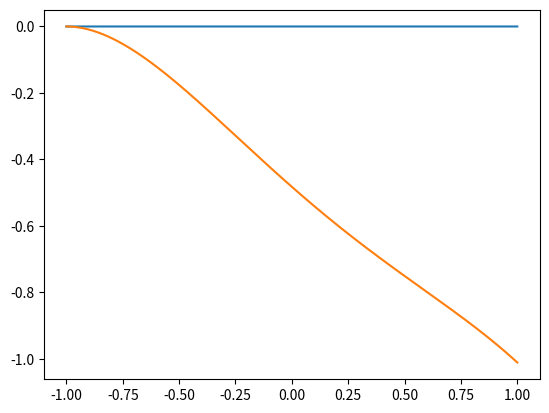
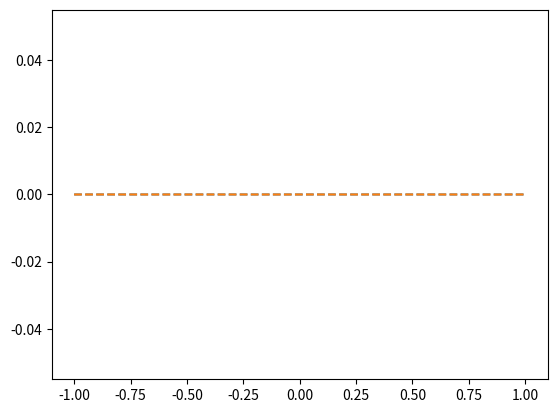
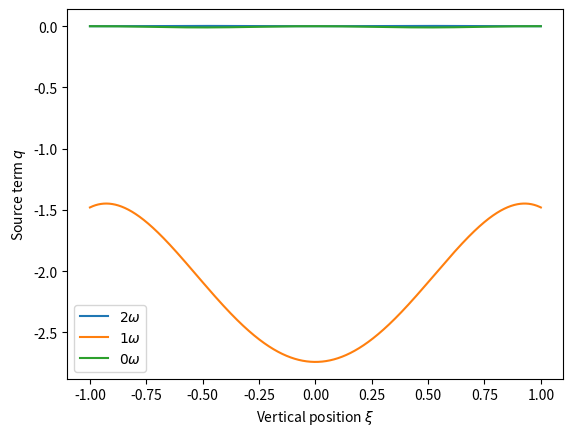

Generate these figures, in order, with matplotlib:
import numpy as np 
import matplotlib.pyplot as plt 

k = np.arange(-3, 3, 1)
xi = np.linspace(-1, 1, int(1e5))
q = np.zeros((len(k), len(xi)), dtype="complex")
dx = xi[1]-xi[0]

kappa = 0.5
Sc = 1.2 
omega = 1.35
F0 = 3
Pe = F0/Sc 

gamma = np.sqrt(1j*omega/Sc )
kappa_p = np.sqrt(gamma*gamma+kappa*kappa)
rho = np.sqrt(kappa*kappa+1j*omega)
P_1 = (F0*gamma*np.tanh(gamma)/(kappa*np.cosh(kappa)))/(1-kappa_p*np.tanh(kappa)/(kappa*np.tanh(kappa_p)))

ux0  = F0*(1-np.cosh(gamma*xi)/np.cosh(gamma))/(gamma*gamma)
ux1 = (P_1*kappa*np.cosh(kappa)/(gamma*gamma))*(np.cosh(kappa*xi)/np.cosh(kappa) - np.cosh(kappa_p *xi)/np.cosh(kappa_p)) + (F0*np.tanh(gamma)/gamma)*(np.cosh(kappa_p*xi)/np.cosh(kappa_p) - xi*np.sinh(gamma*xi)/np.sinh(gamma))
uy1 = (kappa*P_1*np.sinh(kappa)/(gamma*gamma))*(np.sinh(kappa_p*xi)/np.sinh(kappa_p) - np.sinh(kappa*xi)/np.sinh(kappa))

B0 = Pe*F0*np.tanh(gamma)/(gamma*gamma*gamma*rho*rho) + Pe*F0*np.tanh(gamma)/(gamma*gamma*gamma*(Sc-1))*(np.cosh(rho*xi)/(rho*np.sinh(rho)) - np.cosh(gamma*xi)/(gamma*np.sinh(gamma)))
B0_deriv = (Pe*F0*np.tanh(gamma)/(gamma*gamma*gamma*(Sc-1)))*(np.sinh(rho*xi)/np.sinh(rho) - np.sinh(gamma*xi)/np.sinh(gamma))
B0_deriv_deriv = (Pe*F0*np.tanh(gamma)/(gamma*gamma*gamma*(Sc-1)))*(rho*np.cosh(rho*xi)/np.sinh(rho) - gamma*np.cosh(gamma*xi)/np.sinh(gamma))

RHS_sin  = kappa*kappa*xi*B0_deriv - B0_deriv_deriv + Pe*ux1
RHS_cos  = (ux0*kappa*xi - uy1)*B0_deriv

q[np.argmin(abs(k+2)), :] = kappa*xi*np.conj(ux0)*np.conj(B0_deriv)/4 - np.conj(uy1)*np.conj(B0_deriv)/4
q[np.argmin(abs(k+1)), :] = kappa*kappa*xi*np.conj(B0_deriv)/2 - 2*np.conj(B0_deriv_deriv)/2 + Pe*np.conj(ux1)/2
q[np.argmin(abs(k-0)), :] = kappa*xi*(ux0*np.conj(B0_deriv) + np.conj(ux0)*B0_deriv) - uy1*np.conj(B0_deriv) - np.conj(uy1)*B0_deriv
q[np.argmin(abs(k-1)), :] = kappa*kappa*xi*B0_deriv/2 - 2*B0_deriv_deriv/2 + Pe*ux1/2
q[np.argmin(abs(k-2)), :] = kappa*xi*ux0*B0_deriv/4 - uy1*B0_deriv/4


neg_freq_indx = np.argmin(abs(k+1))
pos_freq_indx = np.argmin(abs(k-1))

sol1 = np.zeros((len(k),len(xi)), dtype="complex")
sol2 = np.zeros((len(k),len(xi)), dtype="complex")

p_np2 = 1j*omega*k + kappa*kappa
dxdx = dx*dx

for j in range(1, len(xi)-1):
	for i in range(len(k)):
		sol1[i, j+1] = 2*sol1[i, j] - sol1[i, j-1] -  dxdx*(p_np2[i]*sol1[i, j])
		
		if i == pos_freq_indx:
			sol1[pos_freq_indx, j+1] += -dxdx*xi[j]*xi[j]#dxdx*q[pos_freq_indx, j]

		if i == neg_freq_indx:
			sol1[neg_freq_indx, j+1] += -dxdx*xi[j]*xi[j]#dxdx*q[neg_freq_indx, j]
		
		#if i == 0:
		#	sol1[i, j+1] -= dxdx*(sol1[i+1, j]*kappa*np.conj(ux0[j])/2)
		#elif i == len(k)-1:
		#	sol1[i, j+1] -= dxdx*(sol1[i-1, j]*kappa*ux0[j]/2)
		#else:
		#	sol1[i, j+1] -= dxdx*(sol1[i+1, j]*kappa*np.conj(ux0[j])/2 + sol1[i-1, j]*kappa*ux0[j]/2)

total_sol_cos = np.zeros((len(xi), len(k)), dtype="complex")
total_sol_sin = np.zeros((len(xi), len(k)), dtype="complex")

for i in range(len(k)):
	if i % 2 == 0:
		total_sol_cos[:, i] = sol1[i, :]
		total_sol_sin[:, i] = sol2[i, :]
	else:
		total_sol_cos[:, i] = sol2[i, :]
		total_sol_sin[:, i] = sol1[i, :]

plt.plot(xi, np.imag(np.sum(total_sol_cos, axis=1)))
plt.plot(xi, np.real(np.sum(total_sol_cos, axis=1)))
plt.show()
plt.plot(xi, np.imag(np.sum(total_sol_sin, axis=1)), "--")
plt.plot(xi, np.real(np.sum(total_sol_sin, axis=1)), "--")
plt.show()
plt.plot(xi, np.real(q[np.argmin(abs(k+2)),:]+q[np.argmin(abs(k-2)),:]), label=r"$2\omega$")
plt.plot(xi, np.real(q[np.argmin(abs(k+1)),:]+q[np.argmin(abs(k-1)),:]), label=r"$1\omega$")
plt.plot(xi, np.real(q[np.argmin(abs(k-0)),:]), label=r"$0\omega$")
plt.legend(loc="best")
plt.ylabel(r"Source term $q$")
plt.xlabel(r"Vertical position $\xi$")
#plt.show()
